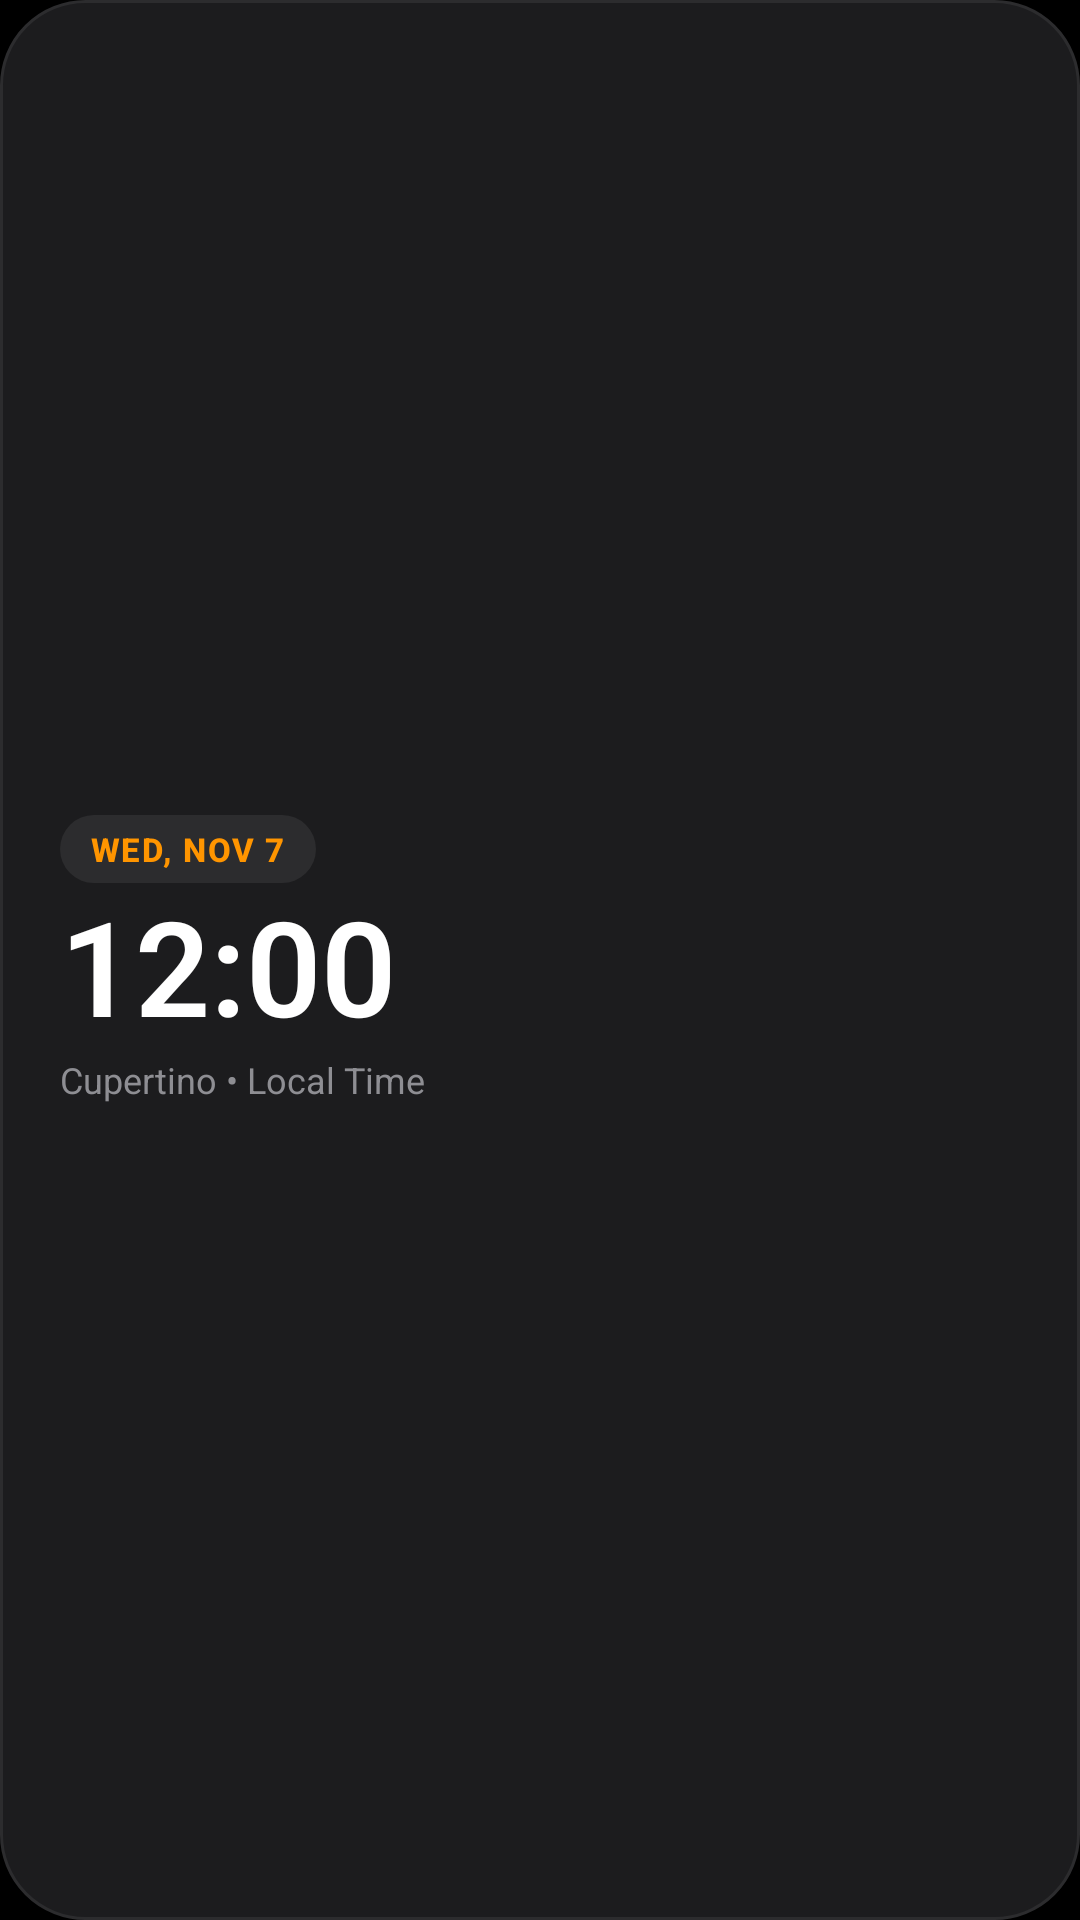

This screen was rendered from an Android layout file. Write that file and the resources it references.
<!-- AndroidManifest.xml: application theme Theme.CupertinoClock -->
<!-- res/layout/widget_digital_clock.xml -->
<?xml version="1.0" encoding="utf-8"?>
<LinearLayout xmlns:android="http://schemas.android.com/apk/res/android"
    android:id="@+id/digital_widget_root"
    android:layout_width="match_parent"
    android:layout_height="match_parent"
    android:background="@drawable/widget_squircle_dark"
    android:gravity="center_vertical"
    android:orientation="horizontal"
    android:padding="20dp">

    
    <LinearLayout
        android:layout_width="0dp"
        android:layout_height="wrap_content"
        android:layout_weight="1"
        android:orientation="vertical">

        
        <LinearLayout
            android:layout_width="wrap_content"
            android:layout_height="wrap_content"
            android:background="@drawable/widget_pill_dark"
            android:gravity="center"
            android:paddingHorizontal="10dp"
            android:paddingVertical="4dp">

            <TextView
                android:id="@+id/tv_digital_date"
                android:layout_width="wrap_content"
                android:layout_height="wrap_content"
                android:fontFamily="sans-serif-medium"
                android:letterSpacing="0.05"
                android:text="WED, NOV 7"
                android:textColor="#FF9500"
                android:textSize="11sp"
                android:textStyle="bold" />
        </LinearLayout>

        
        <TextClock
            android:id="@+id/tc_digital_time"
            android:layout_width="wrap_content"
            android:layout_height="wrap_content"
            android:layout_marginTop="4dp"
            android:fontFamily="sans-serif-light"
            android:format12Hour="h:mm"
            android:format24Hour="HH:mm"
            android:includeFontPadding="false"
            android:textColor="#FFFFFF"
            android:textSize="44sp"
            android:textStyle="bold" />

        
        <TextView
            android:id="@+id/tv_digital_city"
            android:layout_width="wrap_content"
            android:layout_height="wrap_content"
            android:layout_marginTop="2dp"
            android:fontFamily="sans-serif"
            android:text="Cupertino • Local Time"
            android:textColor="#8E8E93"
            android:textSize="12sp" />
    </LinearLayout>

    
    <ImageView
        android:id="@+id/iv_mini_dial"
        android:layout_width="72dp"
        android:layout_height="72dp"
        android:layout_marginStart="12dp"
        android:contentDescription="Mini Clock Face"
        android:scaleType="fitCenter" />

</LinearLayout>
<!-- resources referenced by this layout -->
<resources>
  <!-- drawable widget_pill_dark (drawable) -->
  <?xml version="1.0" encoding="utf-8"?>
  <shape xmlns:android="http://schemas.android.com/apk/res/android"
      android:shape="rectangle">
      <solid android:color="#2C2C2E" />
      <corners android:radius="100dp" />
  </shape>
  <!-- drawable widget_squircle_dark (drawable) -->
  <?xml version="1.0" encoding="utf-8"?>
  <shape xmlns:android="http://schemas.android.com/apk/res/android"
      android:shape="rectangle">
      <solid android:color="#1C1C1E" />
      <corners android:radius="28dp" />
      <stroke
          android:width="1dp"
          android:color="#2C2C2E" />
  </shape>
  <style name="Theme.CupertinoClock" parent="Theme.Material3.DayNight.NoActionBar">
          <item name="colorPrimary">@color/ios_orange</item>
          <item name="android:statusBarColor">@color/ios_black</item>
          <item name="android:navigationBarColor">@color/ios_black</item>
          <item name="android:windowBackground">@color/ios_black</item>
      </style>
  <color name="ios_orange">#FF9500</color>
  <color name="ios_black">#000000</color>
</resources>
